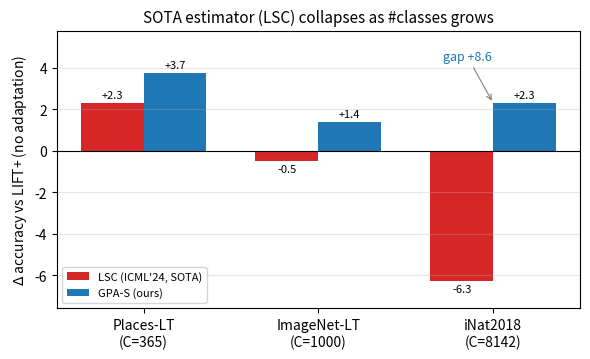

The script that saved this image:
#!/usr/bin/env python
"""Slide/paper figure: the gain over no-adapt as a function of #classes.
The SOTA post-hoc estimator LSC (ICML'24) -- a full per-class estimator -- collapses
below zero as C grows, while GPA-S stays positive: the C/N-variance prediction made visible.

Numbers are the All-split deltas vs LIFT+ (no-adapt), mean over forward/uniform/backward,
from scripts/lsc_baseline.py (LSC vs GPA-S head-to-head on the saved logits).
"""
import os
import matplotlib
matplotlib.use("Agg")
import matplotlib.pyplot as plt
import numpy as np

# (dataset, #classes, LSC delta, GPA-S delta) -- All vs no-adapt, 3-seed (compare_baselines.py)
DATA = [("Places-LT", 365, 2.30, 3.74),
        ("ImageNet-LT", 1000, -0.49, 1.40),
        ("iNat2018", 8142, -6.27, 2.30)]

labels = [f"{n}\n(C={c})" for n, c, _, _ in DATA]
em = [d[2] for d in DATA]
gpas = [d[3] for d in DATA]
x = np.arange(len(DATA)); w = 0.36

fig, ax = plt.subplots(figsize=(6.0, 3.7))
b1 = ax.bar(x - w/2, em, w, label="LSC (ICML'24, SOTA)", color="tab:red")
b2 = ax.bar(x + w/2, gpas, w, label="GPA-S (ours)", color="tab:blue")
ax.axhline(0, color="black", lw=0.8)
for b in list(b1) + list(b2):
    h = b.get_height()
    ax.annotate(f"{h:+.1f}", (b.get_x() + b.get_width()/2, h),
                ha="center", va="bottom" if h >= 0 else "top",
                fontsize=8, xytext=(0, 2 if h >= 0 else -2), textcoords="offset points")
# highlight the divergence at scale
ax.annotate("gap +8.6", (x[2], 2.30), xytext=(x[2]-0.15, 4.4), fontsize=9,
            color="tab:blue", ha="center",
            arrowprops=dict(arrowstyle="->", color="gray", lw=0.8))
ax.set_xticks(x); ax.set_xticklabels(labels)
ax.set_ylabel("$\\Delta$ accuracy vs LIFT+ (no adaptation)")
ax.set_title("SOTA estimator (LSC) collapses as #classes grows", fontsize=11)
ax.set_ylim(-7.6, 5.8)
ax.legend(fontsize=8, loc="lower left")
ax.grid(True, axis="y", alpha=0.3)
fig.tight_layout()
out = "output/paper/fig_scaling_bars.pdf"
os.makedirs(os.path.dirname(out), exist_ok=True)
fig.savefig(out); fig.savefig(out.replace(".pdf", ".png"), dpi=150)
print(f"[written] {out} (+ .png)")
